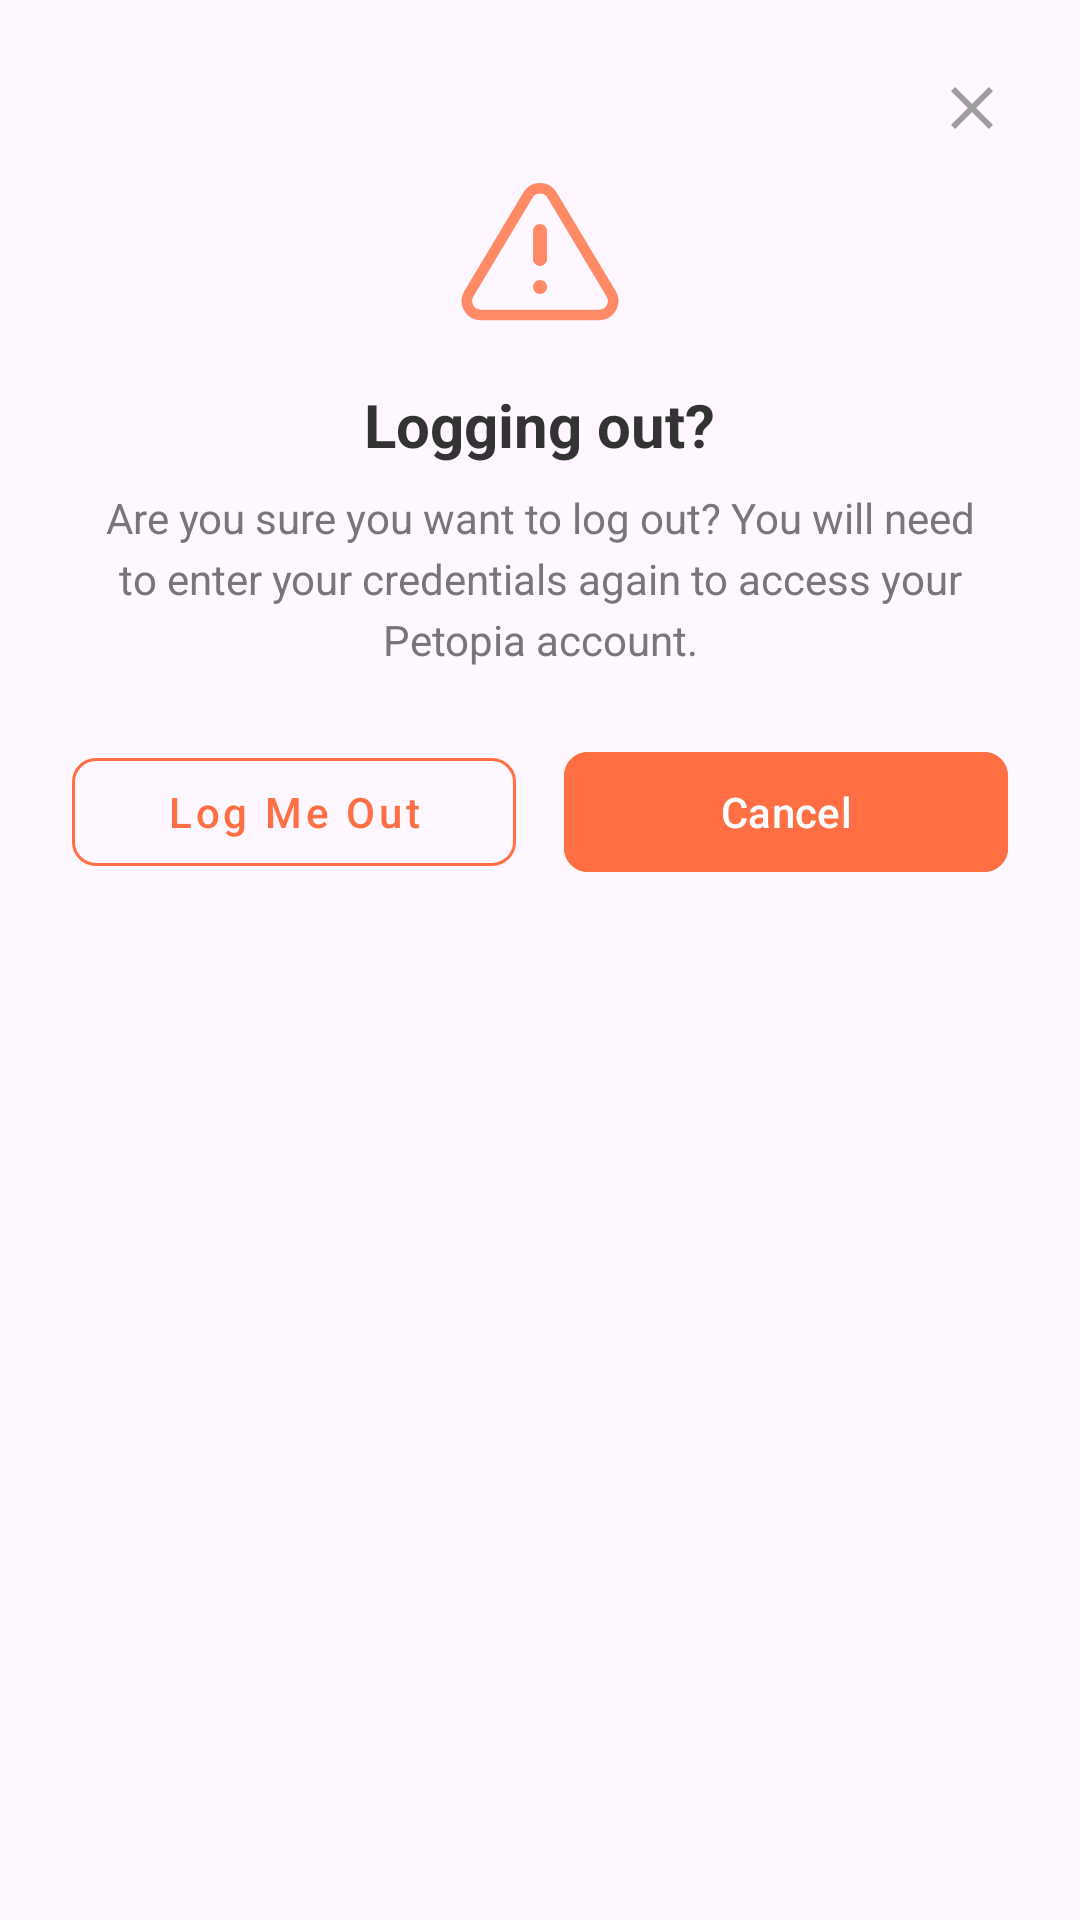

Write the Android layout XML for this screen, with the resource values it uses.
<!-- AndroidManifest.xml: application theme Theme.Petopia -->
<!-- res/layout/dialog_logout.xml -->
<?xml version="1.0" encoding="utf-8"?>
<LinearLayout xmlns:android="http://schemas.android.com/apk/res/android"
    xmlns:app="http://schemas.android.com/apk/res-auto"
    android:layout_width="match_parent"
    android:layout_height="wrap_content"
    android:background="@drawable/bg_dialog_rounded"
    android:orientation="vertical"
    android:padding="24dp"
    android:gravity="center_horizontal">

    
    <ImageView
        android:id="@+id/close"
        android:layout_width="24dp"
        android:layout_height="24dp"
        android:layout_gravity="end"
        android:src="@drawable/ic_close"
        android:contentDescription="@string/close"
        app:tint="@color/gray" />

    
    <ImageView
        android:layout_width="56dp"
        android:layout_height="56dp"
        android:layout_marginTop="8dp"
        android:src="@drawable/ic_warning_triangle"
        android:contentDescription="@string/warning" />

    <TextView
        android:layout_width="wrap_content"
        android:layout_height="wrap_content"
        android:layout_marginTop="16dp"
        android:text="@string/logout_title"
        android:textColor="@color/text_primary"
        android:textSize="20sp"
        android:textStyle="bold" />

    <TextView
        android:layout_width="wrap_content"
        android:layout_height="wrap_content"
        android:layout_marginTop="8dp"
        android:gravity="center"
        android:text="@string/logout_message"
        android:textColor="@color/text_secondary"
        android:textSize="14sp"
        android:lineSpacingExtra="4dp" />

    <LinearLayout
        android:layout_width="match_parent"
        android:layout_height="wrap_content"
        android:layout_marginTop="24dp"
        android:orientation="horizontal"
        android:gravity="center">

        <com.google.android.material.button.MaterialButton
            android:id="@+id/btnConfirmLogout"
            style="@style/Widget.MaterialComponents.Button.OutlinedButton"
            android:layout_width="0dp"
            android:layout_height="48dp"
            android:layout_weight="1"
            android:layout_marginEnd="8dp"
            android:text="@string/logout_confirm"
            android:textAllCaps="false"
            android:textColor="@color/petopia_orange"
            app:cornerRadius="8dp"
            app:strokeColor="@color/petopia_orange" />

        <com.google.android.material.button.MaterialButton
            android:id="@+id/btnCancelLogout"
            android:layout_width="0dp"
            android:layout_height="48dp"
            android:layout_weight="1"
            android:layout_marginStart="8dp"
            android:backgroundTint="@color/petopia_orange"
            android:text="@string/cancel"
            android:textAllCaps="false"
            android:textColor="@color/white"
            app:cornerRadius="8dp" />
    </LinearLayout>

</LinearLayout>
<!-- resources referenced by this layout -->
<resources>
  <color name="gray">#9E9E9E</color>
  <color name="petopia_orange">#FF6F43</color>
  <color name="text_primary">#333333</color>
  <color name="text_secondary">#777777</color>
  <color name="white">#FFFFFFFF</color>
  <!-- drawable ic_close (drawable) -->
  <vector xmlns:android="http://schemas.android.com/apk/res/android"
      android:width="24dp"
      android:height="24dp"
      android:viewportWidth="24"
      android:viewportHeight="24">
      <path
          android:fillColor="@color/black"
          android:pathData="M19,6.41L17.59,5L12,10.59L6.41,5L5,6.41L10.59,12L5,17.59L6.41,19L12,13.41L17.59,19L19,17.59L13.41,12L19,6.41Z" />
  </vector>
  <!-- drawable ic_warning_triangle (drawable) -->
  <vector xmlns:android="http://schemas.android.com/apk/res/android"
      android:width="48dp"
      android:height="48dp"
      android:viewportWidth="24"
      android:viewportHeight="24">
      <path
          android:fillColor="@color/transparent"
          android:strokeColor="@color/warning_orange"
          android:strokeWidth="1.5"
          android:pathData="M10.29,3.86L1.82,18a2,2 0,0 0,1.71 3h16.94a2,2 0,0 0,1.71 -3L13.71,3.86a2,2 0,0 0,-3.42 0z" />
      <path
          android:fillColor="@color/warning_orange"
          android:pathData="M12,9v4"
          android:strokeColor="@color/warning_orange"
          android:strokeWidth="2"
          android:strokeLineCap="round" />
      <path
          android:fillColor="@color/warning_orange"
          android:pathData="M12,17h0.01"
          android:strokeColor="@color/warning_orange"
          android:strokeWidth="2"
          android:strokeLineCap="round" />
  </vector>
  <string name="cancel">Cancel</string>
  <string name="close">Close</string>
  <string name="logout_confirm">Log Me Out</string>
  <string name="logout_message">Are you sure you want to log out? You will need to enter your credentials again to access your Petopia account.</string>
  <string name="logout_title">Logging out?</string>
  <string name="warning">Warning</string>
  <style name="Theme.Petopia" parent="Base.Theme.Petopia" />
  <color name="black">#FF000000</color>
  <color name="transparent">#00000000</color>
  <color name="warning_orange">#FF8A65</color>
  <style name="Base.Theme.Petopia" parent="Theme.Material3.DayNight.NoActionBar">
          
          
      </style>
</resources>
